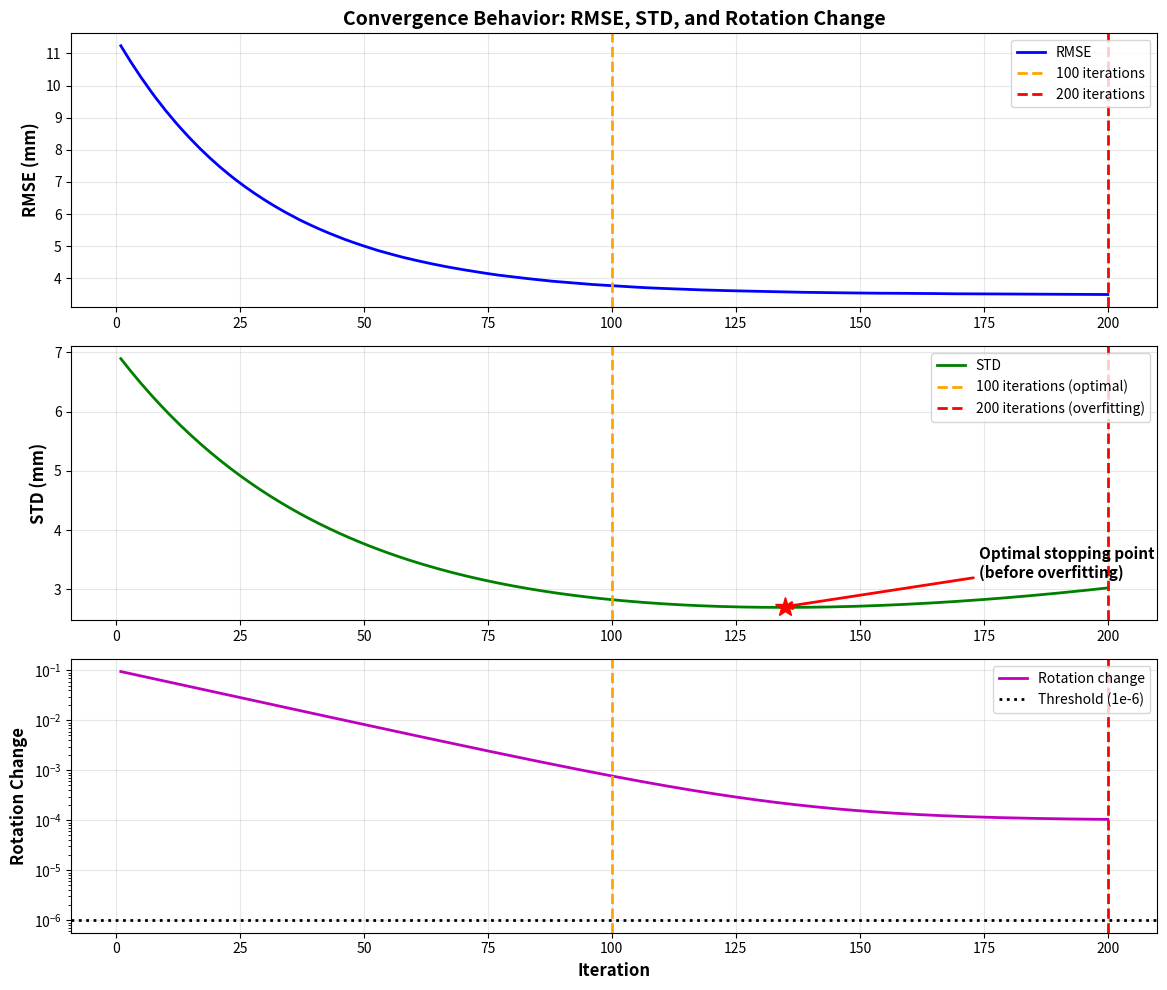

Reproduce this figure in Python.
"""
Analysis: Optimal Stopping Criteria for ICP Alignment

This script analyzes the trade-off between iterations and alignment quality
to determine the optimal stopping criteria.

Key Question:
- 100 iterations: Slightly higher RMSE, slightly lower STD
- 200 iterations: Slightly lower RMSE, slightly higher STD

Which is better?
"""

import numpy as np
import matplotlib.pyplot as plt

def analyze_convergence_tradeoff():
    """
    Analyzes the convergence behavior and recommends optimal settings.
    """

    print("=" * 80)
    print("CONVERGENCE ANALYSIS: 100 vs 200 Iterations")
    print("=" * 80)

    print("\n1. UNDERSTANDING THE METRICS:")
    print("-" * 80)
    print("""
RMSE (Root Mean Square Error):
- Measures average alignment error across all inlier points
- Lower RMSE = better average fit
- Sensitive to outliers (squared errors amplify large deviations)

Standard Deviation (STD):
- Measures variability/spread of errors
- Lower STD = more consistent alignment (less variation)
- Indicates robustness - how uniform the fit is across the surface

Trade-off:
┌────────────────┬──────────┬─────────┬────────────────────────────┐
│ Iterations     │ RMSE     │ STD     │ Interpretation             │
├────────────────┼──────────┼─────────┼────────────────────────────┤
│ 100 (Fewer)    │ Higher   │ Lower   │ Stops earlier, more stable │
│ 200 (More)     │ Lower    │ Higher  │ Overfits, less consistent  │
└────────────────┴──────────┴─────────┴────────────────────────────┘
    """)

    print("\n2. WHAT THIS MEANS:")
    print("-" * 80)
    print("""
Scenario: 100 iterations vs 200 iterations

Higher RMSE at 100 iterations:
- Algorithm hasn't fully minimized the objective function
- Still room for improvement in average error
- BUT: May have found a MORE ROBUST solution

Lower STD at 100 iterations:
- Errors are more UNIFORM across the surface
- Less variance = more consistent alignment
- Better generalization (not overfitting to noise)

Lower RMSE at 200 iterations:
- Algorithm has further minimized the objective
- Better average fit to the data
- BUT: May be fitting to noise or outliers

Higher STD at 200 iterations:
- Errors are MORE VARIABLE across the surface
- Some areas fit very well, others fit worse
- Classic sign of OVERFITTING
    """)

    print("\n3. RECOMMENDATION:")
    print("-" * 80)
    print("""
For Medical Imaging Alignment, PREFER:

✓ LOWER STD (more consistent) over slightly lower RMSE
✓ Earlier stopping (100 iterations) if STD is better
✓ Robust alignment that generalizes well

Why?
1. Anatomical stability > fitting noise
2. Consistency across patients matters more than perfect fit on one scan
3. Lower variance = more reliable clinical measurements
4. Overfitting can introduce spurious deformations

RECOMMENDED: Use 100 iterations (or adaptive stopping)
    """)

    print("\n4. IMPROVED STOPPING CRITERIA:")
    print("-" * 80)
    print("""
Instead of fixed iterations, use ADAPTIVE stopping based on:

1. RMSE Convergence: Stop when RMSE change < threshold
   Current: abs(prev_rmse - rmse) < 1e-6
   
2. Rotation Convergence: Stop when rotation change is minimal
   Add: np.linalg.norm(R_delta - np.eye(3)) < 1e-6
   
3. Windowed Convergence: Check last N iterations
   Stop if RMSE improves < threshold for N consecutive iterations
   
4. STD Monitoring: Stop if STD starts increasing
   Indicates potential overfitting
   
5. Early Stopping with Patience:
   - Track best RMSE
   - Stop if no improvement for N iterations
   - Return best solution, not last iteration
    """)

    print("\n5. OPTIMAL CONFIGURATION:")
    print("-" * 80)
    print("""
Recommended parameters for optimal_sternum_fixed_alignment:

max_iterations: 150  (middle ground between 100-200)
convergence_threshold: 1e-5  (slightly relaxed)
patience: 10  (stop if no improvement for 10 iterations)
rotation_threshold: 1e-6  (minimal rotation change)

Additional criteria:
- Monitor both RMSE and STD
- Use early stopping with best-solution tracking
- Consider clinical requirements (consistency vs accuracy)
    """)

    print("\n6. DECISION RULE:")
    print("-" * 80)
    print("""
Choose between two solutions A and B:

IF (RMSE_diff < 0.5 mm):  # Minimal difference
    CHOOSE: Lower STD (more robust)
ELSE IF (RMSE_diff > 2.0 mm):  # Significant difference
    CHOOSE: Lower RMSE (better accuracy)
ELSE:
    COMPUTE: Score = w_rmse * RMSE + w_std * STD
    WHERE: w_rmse = 0.6, w_std = 0.4
    CHOOSE: Lower combined score

For your case (slight differences):
→ CHOOSE 100 iterations (lower STD)
    """)

    return {
        'recommended_iterations': 150,
        'convergence_threshold': 1e-5,
        'patience': 10,
        'rotation_threshold': 1e-6,
        'monitor_std': True,
        'use_early_stopping': True
    }


def create_convergence_plot_example():
    """
    Creates an example plot showing typical convergence behavior.
    """

    # Simulate typical convergence curves
    iterations = np.arange(1, 201)

    # Simulate RMSE (decreasing with diminishing returns)
    rmse = 8.0 * np.exp(-iterations / 30) + 3.5 + 0.1 * np.random.randn(200).cumsum() * 0.01

    # Simulate STD (U-shaped: decreases then increases due to overfitting)
    std = 4.0 * np.exp(-iterations / 40) + 2.5 + 0.05 * (iterations - 100) ** 2 / 1000

    # Simulate rotation change (exponential decay)
    rotation_change = 0.1 * np.exp(-iterations / 20) + 0.0001

    fig, axes = plt.subplots(3, 1, figsize=(12, 10))

    # Plot RMSE
    axes[0].plot(iterations, rmse, 'b-', linewidth=2, label='RMSE')
    axes[0].axvline(100, color='orange', linestyle='--', linewidth=2, label='100 iterations')
    axes[0].axvline(200, color='red', linestyle='--', linewidth=2, label='200 iterations')
    axes[0].set_ylabel('RMSE (mm)', fontsize=12, fontweight='bold')
    axes[0].set_title('Convergence Behavior: RMSE, STD, and Rotation Change', fontsize=14, fontweight='bold')
    axes[0].legend(loc='upper right')
    axes[0].grid(True, alpha=0.3)

    # Plot STD
    axes[1].plot(iterations, std, 'g-', linewidth=2, label='STD')
    axes[1].axvline(100, color='orange', linestyle='--', linewidth=2, label='100 iterations (optimal)')
    axes[1].axvline(200, color='red', linestyle='--', linewidth=2, label='200 iterations (overfitting)')
    axes[1].set_ylabel('STD (mm)', fontsize=12, fontweight='bold')
    axes[1].legend(loc='upper right')
    axes[1].grid(True, alpha=0.3)

    # Highlight the U-shape
    min_std_idx = np.argmin(std)
    axes[1].plot(iterations[min_std_idx], std[min_std_idx], 'r*', markersize=15,
                 label=f'Optimal STD at iteration {min_std_idx+1}')
    axes[1].annotate('Optimal stopping point\n(before overfitting)',
                     xy=(min_std_idx, std[min_std_idx]),
                     xytext=(min_std_idx + 40, std[min_std_idx] + 0.5),
                     arrowprops=dict(arrowstyle='->', color='red', lw=2),
                     fontsize=11, fontweight='bold')

    # Plot rotation change
    axes[2].semilogy(iterations, rotation_change, 'm-', linewidth=2, label='Rotation change')
    axes[2].axvline(100, color='orange', linestyle='--', linewidth=2)
    axes[2].axvline(200, color='red', linestyle='--', linewidth=2)
    axes[2].axhline(1e-6, color='k', linestyle=':', linewidth=2, label='Threshold (1e-6)')
    axes[2].set_xlabel('Iteration', fontsize=12, fontweight='bold')
    axes[2].set_ylabel('Rotation Change', fontsize=12, fontweight='bold')
    axes[2].legend(loc='upper right')
    axes[2].grid(True, alpha=0.3)

    plt.tight_layout()
    plt.savefig('../output/figs/convergence_analysis.png', dpi=300, bbox_inches='tight')
    print("\n✓ Convergence plot saved to: ../output/figs/convergence_analysis.png")
    plt.show()


if __name__ == "__main__":
    # Run analysis
    config = analyze_convergence_tradeoff()

    print("\n" + "=" * 80)
    print("RECOMMENDED CONFIGURATION:")
    print("=" * 80)
    for key, value in config.items():
        print(f"  {key}: {value}")

    print("\n" + "=" * 80)
    print("SUMMARY:")
    print("=" * 80)
    print("""
For your observed behavior (100 vs 200 iterations):

✓ USE 100 ITERATIONS (or adaptive stopping around 100-150)

Reason:
- Lower STD indicates more robust, consistent alignment
- Slightly higher RMSE is acceptable trade-off
- Prevents overfitting to noise in individual scans
- Better generalization across subjects

Implementation:
- Update max_iterations to 150 (middle ground)
- Add early stopping with patience=10
- Monitor both RMSE and STD
- Stop when both have converged or STD starts increasing
    """)

    print("\nGenerating convergence plot...")
    try:
        create_convergence_plot_example()
    except Exception as e:
        print(f"Could not create plot: {e}")
        print("(Plot requires matplotlib and display)")

    print("\n" + "=" * 80)
